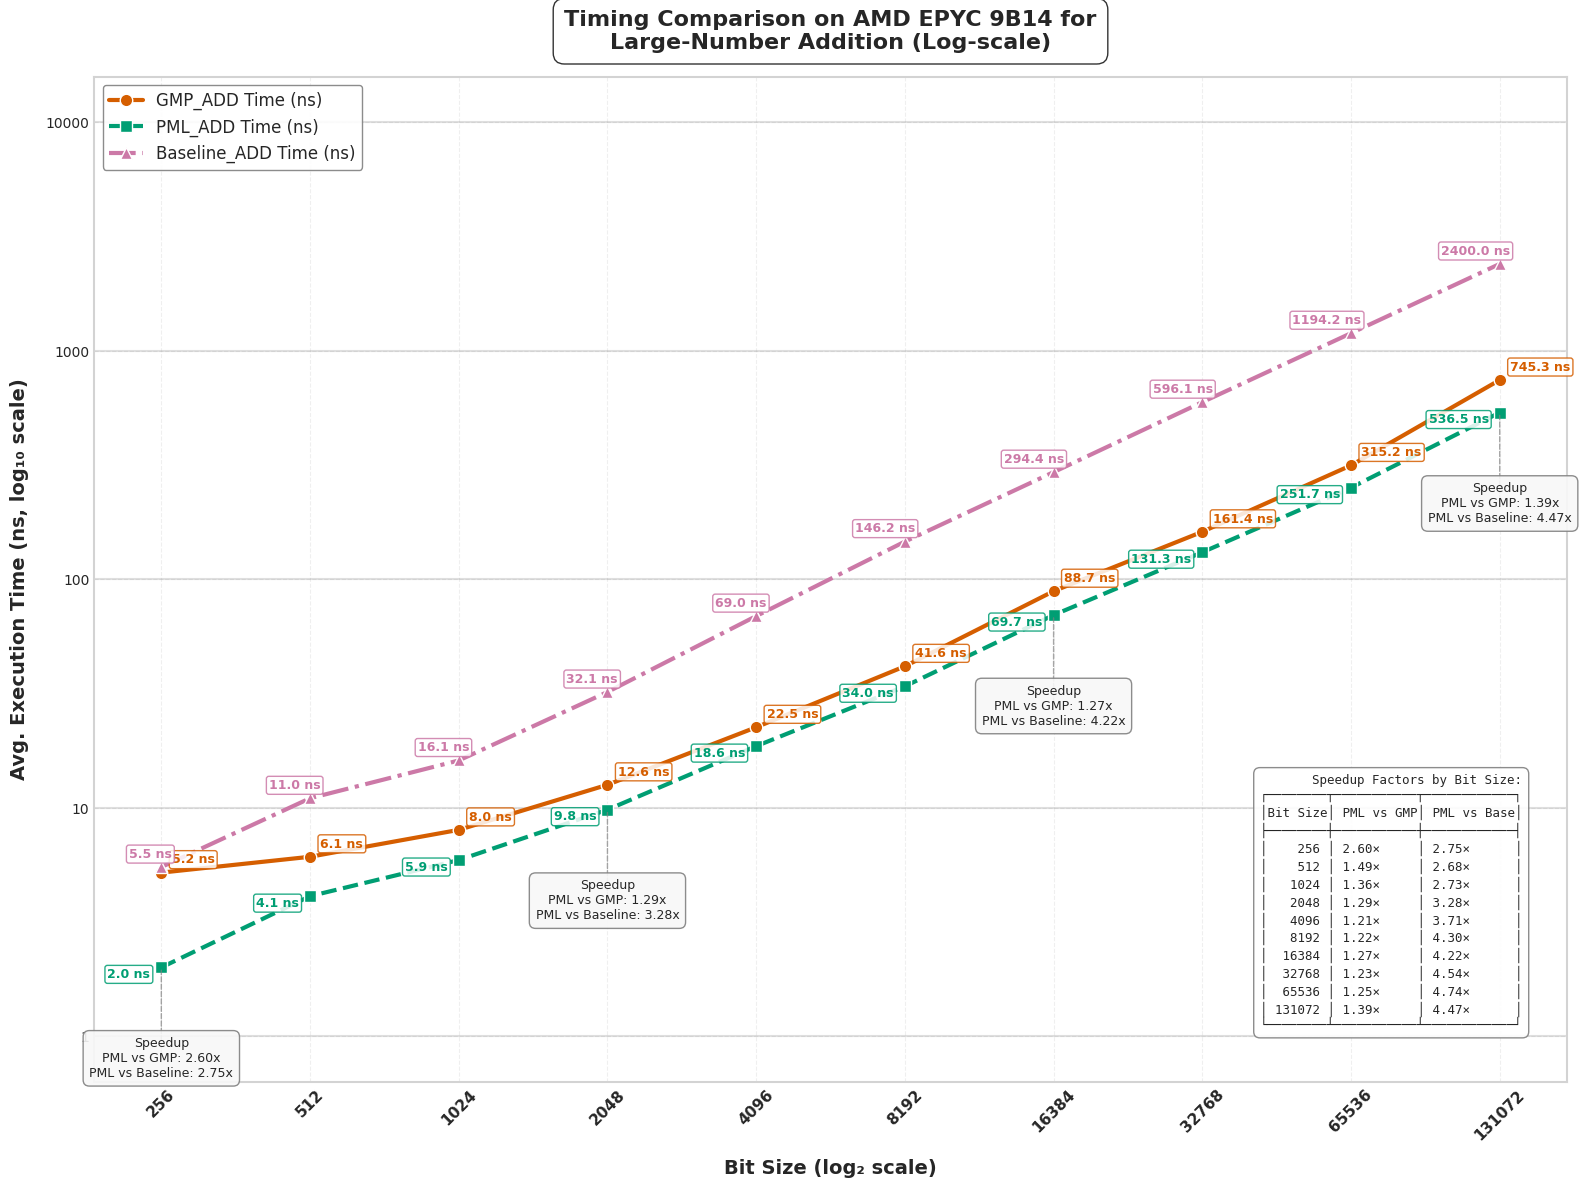

Write the Python code that produced this figure.
import matplotlib.pyplot as plt
import numpy as np
import pandas as pd
from matplotlib import rcParams
from matplotlib.ticker import ScalarFormatter

# Apply professional styling
plt.style.use('seaborn-v0_8-whitegrid')
rcParams['font.family'] = 'sans-serif'
rcParams['font.sans-serif'] = ['Arial', 'DejaVu Sans', 'Liberation Sans', 'Bitstream Vera Sans', 'sans-serif']

# Updated Data with Baseline values
data = {
    "Bit Size": [256, 512, 1024, 2048, 4096, 8192, 16384, 32768, 65536, 131072],
    "GMP_ADD Time (ns)": [5.2, 6.1, 8, 12.6, 22.5, 41.6, 88.7, 161.4, 315.2, 745.3],
    "PML_ADD Time (ns)": [2, 4.1, 5.9, 9.8, 18.6, 34, 69.7, 131.3, 251.7, 536.5],
    "Baseline_ADD Time (ns)": [5.5, 11.0, 16.10, 32.10, 69.00, 146.20, 294.40, 596.10, 1194.20, 2400.00],
    "Speedup (PML_ADD vs GMP) Time": [2.60, 1.49, 1.36, 1.29, 1.21, 1.22, 1.27, 1.23, 1.25, 1.39],
    "Speedup (PML_ADD vs Baseline) Time": [2.75, 2.68, 2.73, 3.28, 3.71, 4.30, 4.22, 4.54, 4.74, 4.47],
    "GMP_ADD Ops": [186274989, 170741433, 124986512, 79347296, 44138219, 24023000, 11259055, 6221864, 3170014, 1341365],
    "PML_ADD Ops": [4062409726, 240605384, 169461870, 101192014, 53663335, 29331153, 14382970, 7662034, 3973930, 1862516],
    "Baseline_ADD Ops": [179908706, 90419224, 61794465, 31228769, 14513821, 6845267, 3410175, 1675932, 837466, 416565],
    "Speedup (PML_ADD vs GMP) Ops": [21.81, 1.41, 1.36, 1.28, 1.22, 1.22, 1.28, 1.23, 1.25, 1.39],
    "Speedup (PML_ADD vs Baseline) Ops": [22.58, 2.66, 2.74, 3.24, 3.70, 4.28, 4.22, 4.57, 4.75, 4.47]
}



df = pd.DataFrame(data)

# Enhanced color palette - color-blind friendly but more vibrant
gmp_color = "#D55E00"     # Red-orange
pml_color = "#009E73"     # Teal green
baseline_color = "#CC79A7" # Pinkish-purple
speedup_gmp_color = "#0072B2" # Blue (GMP vs PML speedup)
speedup_baseline_color = "#56B4E9" # Light blue (Baseline vs PML speedup)
bg_color = "#FFFFFF"      # White

# --- Plot: Execution Time (Log-Log Scale) with enhanced visuals ---
fig1 = plt.figure(figsize=(16, 12), dpi=300)
fig1.patch.set_facecolor(bg_color)
ax1 = fig1.add_subplot(111)
ax1.set_facecolor(bg_color)

# Add subtle grid with lower alpha for cleaner look
ax1.grid(True, linestyle='--', alpha=0.3, color='#CCCCCC')

# Add decade lines for the y-axis to make log scale more obvious
y_decade_lines = [1, 10, 100, 1000, 10000]
for y in y_decade_lines:
    ax1.axhline(y=y, linestyle='-', alpha=0.25, color='gray', zorder=1)

# Plot lines with enhanced styling
gmp_line = ax1.plot(df["Bit Size"], df["GMP_ADD Time (ns)"], 
                   marker='o', linestyle='-', linewidth=3, markersize=9,
                   label="GMP_ADD Time (ns)", color=gmp_color, markeredgecolor='white', 
                   markeredgewidth=1, zorder=3)

pml_line = ax1.plot(df["Bit Size"], df["PML_ADD Time (ns)"], 
                   marker='s', linestyle='--', linewidth=3, markersize=9,
                   label="PML_ADD Time (ns)", color=pml_color, markeredgecolor='white', 
                   markeredgewidth=1, zorder=3)

baseline_line = ax1.plot(df["Bit Size"], df["Baseline_ADD Time (ns)"], 
                       marker='^', linestyle='-.', linewidth=3, markersize=9,
                       label="Baseline_ADD Time (ns)", color=baseline_color, markeredgecolor='white', 
                       markeredgewidth=1, zorder=3)

# Instead of arrows, use a speedup callout box at strategic points
# We'll create callout boxes at select bit sizes to highlight speedups
selected_indices = [0, 3, 6, 9]  # First, middle, and last points

for i in selected_indices:
    bit_size = df["Bit Size"][i]
    pml_time = df["PML_ADD Time (ns)"][i]
    
    # Create a callout box at this bit size
    # Position it below the lowest data point with some padding
    box_y = pml_time * 0.4  # Position below PML line
    
    # Format the speedup values
    speedup_gmp = df["Speedup (PML_ADD vs GMP) Time"][i]
    speedup_baseline = df["Speedup (PML_ADD vs Baseline) Time"][i]
    
    # Create the callout text
    callout_text = f"Speedup\nPML vs GMP: {speedup_gmp:.2f}x\nPML vs Baseline: {speedup_baseline:.2f}x"
    
    # Add a fancy box with the speedup information
    props = dict(boxstyle='round,pad=0.5', facecolor='#F8F8F8', alpha=0.9, 
                edgecolor='gray', linewidth=1)
    
    # Connect the box to the PML data point with a line
    ax1.annotate('', xy=(bit_size, pml_time), xytext=(bit_size, box_y),
                arrowprops=dict(arrowstyle='-', color='gray', linewidth=1, 
                               linestyle='--', alpha=0.7))
    
    # Add text box
    ax1.text(bit_size, box_y, callout_text, 
            ha='center', va='center', fontsize=9, 
            bbox=props, zorder=5)

# Time annotations with increased separation - only at specific points
for i in range(0, len(df["Bit Size"]), 1):  # Annotate every third point
    bit_size = df["Bit Size"][i]
    
    # GMP time annotation
    ax1.text(bit_size * 1.05, df["GMP_ADD Time (ns)"][i] * 1.1,  
             f"{df['GMP_ADD Time (ns)'][i]:.1f} ns", 
             fontsize=9, ha='left', color=gmp_color, fontweight="bold", 
             bbox=dict(facecolor='white', alpha=0.85, edgecolor=gmp_color, 
                      boxstyle='round,pad=0.2'))
    
    # PML time annotation
    ax1.text(bit_size * 0.95, df["PML_ADD Time (ns)"][i] * 0.9,  
             f"{df['PML_ADD Time (ns)'][i]:.1f} ns", 
             fontsize=9, ha='right', color=pml_color, fontweight="bold", 
             bbox=dict(facecolor='white', alpha=0.85, edgecolor=pml_color, 
                      boxstyle='round,pad=0.2'))
    
    # Baseline time annotation
    ax1.text(bit_size * 1.05, df["Baseline_ADD Time (ns)"][i] * 1.1,  
             f"{df['Baseline_ADD Time (ns)'][i]:.1f} ns", 
             fontsize=9, ha='right', color=baseline_color, fontweight="bold", 
             bbox=dict(facecolor='white', alpha=0.85, edgecolor=baseline_color, 
                      boxstyle='round,pad=0.2'))

# Scale and label settings
ax1.set_xscale("log", base=2)
ax1.set_yscale("log", base=10)
ax1.set_xticks(df["Bit Size"])
ax1.set_xticklabels(df["Bit Size"], rotation=45, fontsize=11, fontweight="bold")

# Set y-axis ticks at decade marks
ax1.set_yticks([1, 10, 100, 1000, 10000])
formatter = ScalarFormatter()
formatter.set_scientific(False)
ax1.yaxis.set_major_formatter(formatter)

# Axis labels
ax1.set_xlabel("Bit Size (log₂ scale)", fontsize=14, fontweight="bold", labelpad=12)
ax1.set_ylabel("Avg. Execution Time (ns, log₁₀ scale)", fontsize=14, fontweight="bold", labelpad=12)

# Title
title = ax1.set_title("Timing Comparison on AMD EPYC 9B14 for\nLarge-Number Addition (Log-scale)", 
                     fontsize=16, fontweight="bold", pad=20)
plt.setp(title, bbox=dict(facecolor=bg_color, edgecolor=None, alpha=0.8, 
                         pad=5, boxstyle='round,pad=0.5'))

# Enhanced legend for execution times
legend = ax1.legend(loc='upper left', fontsize=12, frameon=True, 
                   edgecolor='gray', fancybox=True, framealpha=0.9)

# Create a table-format string with the speedup data for all bit sizes
table_text = "Speedup Factors by Bit Size:\n"
table_text += "┌────────┬───────────┬────────────┐\n"
table_text += "│Bit Size│ PML vs GMP│ PML vs Base│\n"
table_text += "├────────┼───────────┼────────────┤\n"

# Add each row of data
for i, bit_size in enumerate(df["Bit Size"]):
    gmp_speedup = df["Speedup (PML_ADD vs GMP) Time"][i]
    baseline_speedup = df["Speedup (PML_ADD vs Baseline) Time"][i]
    
    # Format each row with proper alignment
    bit_size_str = f"{bit_size:6d}"
    gmp_speedup_str = f"{gmp_speedup:.2f}×"
    baseline_speedup_str = f"{baseline_speedup:.2f}×"
    
    table_text += f"│ {bit_size_str} │ {gmp_speedup_str:9} │ {baseline_speedup_str:10} │\n"

# Close the table
table_text += "└────────┴───────────┴────────────┘"

# Add explanation box with the data table
ax1.text(0.97, 0.05, table_text, 
         transform=ax1.transAxes, fontsize=9, fontfamily='monospace',
         bbox=dict(facecolor='white', alpha=0.9, edgecolor='gray', boxstyle='round,pad=0.5'),
         ha='right', va='bottom')

# Add a subtle border to the figure
for spine in ax1.spines.values():
    spine.set_edgecolor('lightgray')
    spine.set_linewidth(1.5)

plt.tight_layout(pad=1)
plt.savefig("cpu4_execution_time_add.svg", dpi=300, bbox_inches='tight', facecolor=bg_color)